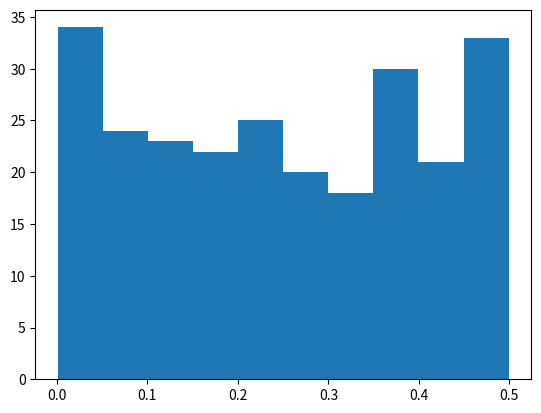

This figure's Python source:
import numpy as np
import matplotlib.pyplot as plt


x = np.random.uniform(0.0,0.5,250)
# print(x)

#histogram
plt.hist(x)
plt.show()
